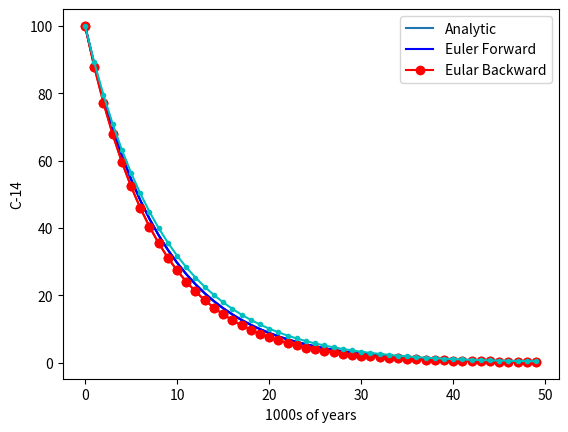

Here is the Python script that generated this plot:
#!/usr/bin/env python
# coding: utf-8

# # week11 exercise

# In[1]:


import numpy as np
import matplotlib.pyplot as plt


# ### set up parameters

# In[2]:


a  = -np.log(2)/5700; # per year
b  = 0;   # no source for C-14 
X0 = 100; # initial condition
dt = 1000;   # time step
N  = 50; # number of time steps
t  = np.arange(0,N*dt,dt) # set up time axis


# ### analytic solution

# In[3]:


# steady solution
Xbar = -b/a
# analytic solution
X0p = X0-Xbar;
Xa = Xbar + X0p*np.exp(a*t);


# In[4]:


## plot the analytic solution
plt.plot(t/1000,Xa);
plt.xlabel('1000s of years');
plt.ylabel('C-14');
plt.legend(['Analytic'])
plt.show()


# ### Numerical solution

# In[5]:


# we solve with Euler forward method
X=np.zeros((N,1))
X[0]=X0; # set initial condition
for n in range(0,N-1): # time stepping loop
    dXdt = a*X[n]
    X[n+1]=X[n]+dt*dXdt


# In[6]:


# plot in red
plt.plot(t/1000,Xa,'b-');
plt.plot(t/1000,X,'ro-')
plt.legend(['Analytic', 'Euler Forward'])
plt.xlabel('1000s of years');
plt.ylabel('C-14');
plt.show()


# In[7]:


# we solve with Euler backward method
Xb=np.zeros((N,1))
Xb[0]=X0; # set initial condition
for n in range(0,N-1): # time stepping loop
    Xb[n+1]=Xb[n]/(1-dt*a)


# In[8]:


# plot in cyan
plt.plot(t/1000,Xa,'b-')
plt.plot(t/1000,X,'ro-')
plt.plot(t/1000,Xb,'c.-')
plt.legend(['Analytic', 'Euler Forward', 'Eular Backward'])
plt.xlabel('1000s of years');
plt.ylabel('C-14');
plt.show()


# In[ ]:




